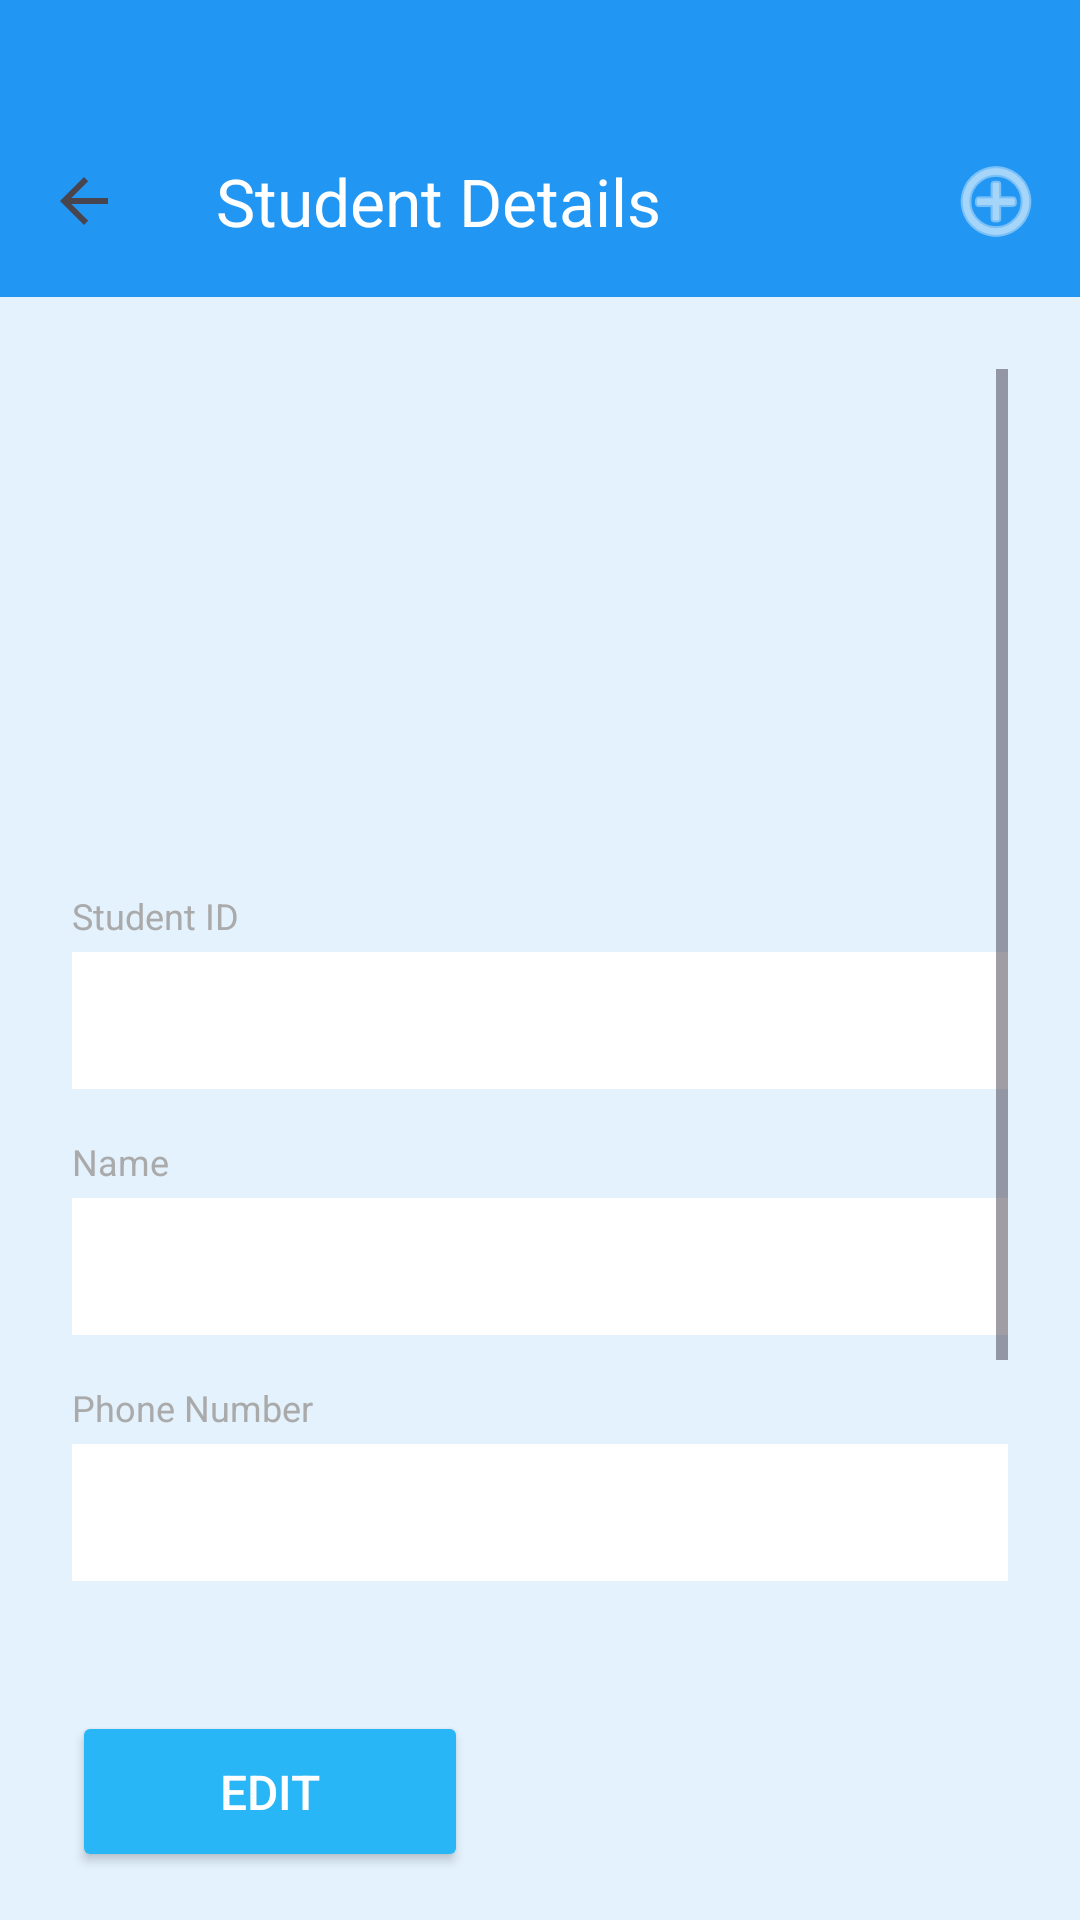

Here is an Android app screen rendered from its layout file. Give the layout XML and the strings, colors and styles it references.
<!-- AndroidManifest.xml: application theme Theme.MyKotlinApp -->
<!-- res/layout/activity_student_details.xml -->
<?xml version="1.0" encoding="utf-8"?>
<LinearLayout xmlns:android="http://schemas.android.com/apk/res/android"
    xmlns:app="http://schemas.android.com/apk/res-auto"
    android:layout_width="match_parent"
    android:layout_height="match_parent"
    android:orientation="vertical"
    android:background="@color/light_blue_background">

    
    <com.google.android.material.appbar.MaterialToolbar
        android:id="@+id/toolbar"
        android:layout_width="match_parent"
        android:layout_height="99dp"
        android:paddingTop="35dp"
        android:background="@color/light_blue_primary"
        android:gravity="center_vertical"
        app:title="Student Details"
        app:titleTextColor="@color/white"
        app:titleMarginStart="16dp"
        app:navigationIcon="?attr/homeAsUpIndicator"
        app:menu="@menu/menu_student_details"/>

    
    <ScrollView
        android:layout_width="match_parent"
        android:layout_height="0dp"
        android:layout_weight="1"
        android:padding="24dp">

        <LinearLayout
            android:layout_width="match_parent"
            android:layout_height="wrap_content"
            android:orientation="vertical">

            
            <ImageView
                android:id="@+id/studentDetailsPicture"
                android:layout_width="150dp"
                android:layout_height="150dp"
                android:layout_gravity="center_horizontal"
                android:layout_marginBottom="24dp"
                android:src="@drawable/user_icon"
                android:contentDescription="Student Picture" />

            
            <TextView
                android:layout_width="match_parent"
                android:layout_height="wrap_content"
                android:text="Student ID"
                android:textSize="12sp"
                android:textColor="@android:color/darker_gray"
                android:layout_marginBottom="4dp"/>

            <TextView
                android:id="@+id/studentDetailsId"
                android:layout_width="match_parent"
                android:layout_height="wrap_content"
                android:text=""
                android:textSize="16sp"
                android:textColor="@color/black"
                android:padding="12dp"
                android:background="@color/white"
                android:layout_marginBottom="16dp"/>

            
            <TextView
                android:layout_width="match_parent"
                android:layout_height="wrap_content"
                android:text="Name"
                android:textSize="12sp"
                android:textColor="@android:color/darker_gray"
                android:layout_marginBottom="4dp"/>

            <TextView
                android:id="@+id/studentDetailsName"
                android:layout_width="match_parent"
                android:layout_height="wrap_content"
                android:text=""
                android:textSize="16sp"
                android:textColor="@color/black"
                android:padding="12dp"
                android:background="@color/white"
                android:layout_marginBottom="16dp"/>

            
            <TextView
                android:layout_width="match_parent"
                android:layout_height="wrap_content"
                android:text="Phone Number"
                android:textSize="12sp"
                android:textColor="@android:color/darker_gray"
                android:layout_marginBottom="4dp"/>

            <TextView
                android:id="@+id/studentDetailsPhone"
                android:layout_width="match_parent"
                android:layout_height="wrap_content"
                android:text=""
                android:textSize="16sp"
                android:textColor="@color/black"
                android:padding="12dp"
                android:background="@color/white"
                android:layout_marginBottom="16dp"/>

            
            <TextView
                android:layout_width="match_parent"
                android:layout_height="wrap_content"
                android:text="Address"
                android:textSize="12sp"
                android:textColor="@android:color/darker_gray"
                android:layout_marginBottom="4dp"/>

            <TextView
                android:id="@+id/studentDetailsAddress"
                android:layout_width="match_parent"
                android:layout_height="wrap_content"
                android:text=""
                android:textSize="16sp"
                android:textColor="@color/black"
                android:padding="12dp"
                android:background="@color/white"
                android:minHeight="60dp"
                android:layout_marginBottom="16dp"/>

            
            <CheckBox
                android:id="@+id/studentDetailsIsPresent"
                android:layout_width="wrap_content"
                android:layout_height="wrap_content"
                android:text="Present"
                android:textSize="18sp"
                android:padding="8dp"
                android:enabled="false"
                android:layout_marginBottom="16dp"/>

        </LinearLayout>
    </ScrollView>

    
    <Button
        android:id="@+id/btnEdit"
        android:layout_width="132dp"
        android:layout_height="wrap_content"
        android:layout_gravity="start"
        android:layout_marginStart="24dp"
        android:layout_marginBottom="16dp"
        android:backgroundTint="@color/light_blue_button"
        android:padding="16dp"
        android:text="Edit"
        android:textColor="@color/white"
        android:textSize="16sp" />

</LinearLayout>
<!-- resources referenced by this layout -->
<resources>
  <color name="black">#FF000000</color>
  <color name="light_blue_background">#E3F2FD</color>
  <color name="light_blue_button">#29B6F6</color>
  <color name="light_blue_primary">#2196F3</color>
  <color name="white">#FFFFFFFF</color>
  <style name="Theme.MyKotlinApp" parent="Base.Theme.MyKotlinApp" />
  <style name="Base.Theme.MyKotlinApp" parent="Theme.Material3.DayNight.NoActionBar">
          
          <item name="colorPrimary">@color/purple_500</item>
          <item name="colorPrimaryVariant">@color/purple_700</item>
          <item name="colorOnPrimary">@color/white</item>
          <item name="colorSecondary">@color/teal_200</item>
          <item name="colorSecondaryVariant">@color/teal_700</item>
          <item name="colorOnSecondary">@color/black</item>
      </style>
  <color name="purple_500">#FF6200EE</color>
  <color name="purple_700">#FF3700B3</color>
  <color name="teal_200">#FF03DAC5</color>
  <color name="teal_700">#FF018786</color>
</resources>
